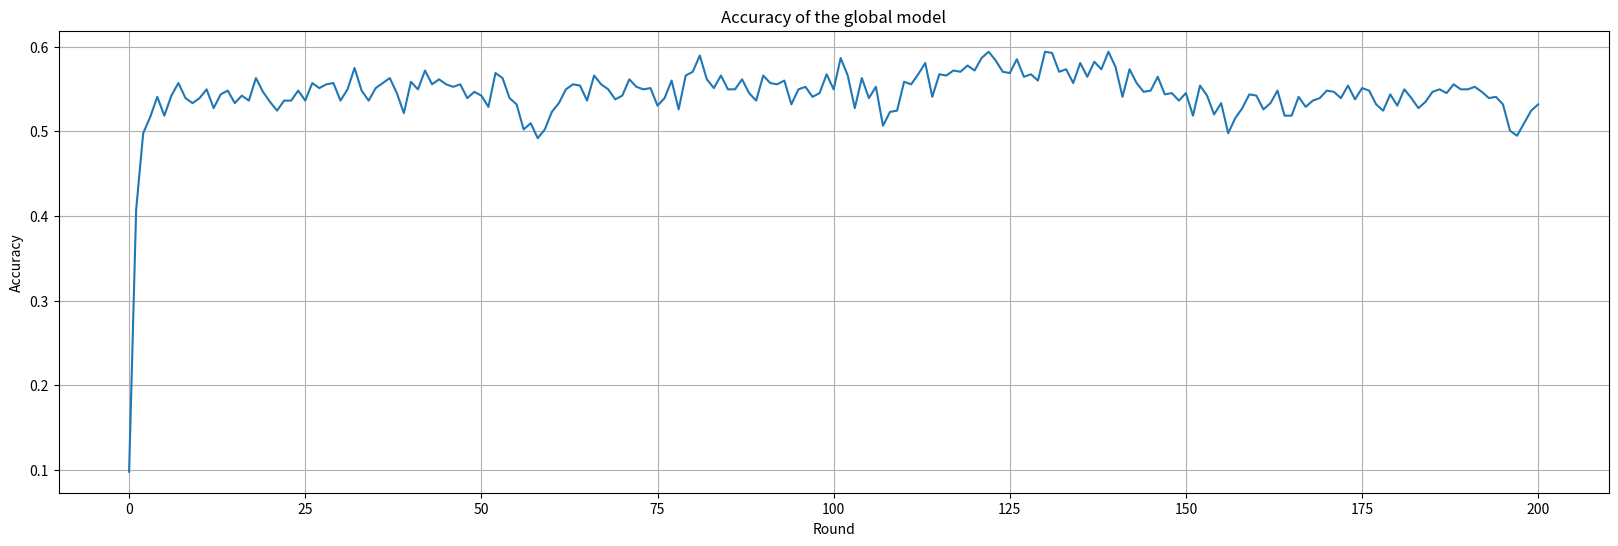

Python code for this plot:
import matplotlib.pyplot as plt

num_rounds = 201

rounds = []
for i in range(num_rounds):
    rounds.append(str(i+1))

result = {'r2': [(0, 0.09777777642011642),
      	              (1, 0.40740740299224854),
      	              (2, 0.4977777898311615),
      	              (3, 0.517037034034729),
      	              (4, 0.5407407283782959),
      	              (5, 0.5185185074806213),
      	              (6, 0.5422222018241882),
      	              (7, 0.5570370554924011),
      	              (8, 0.5392592549324036),
      	              (9, 0.5333333611488342),
      	              (10, 0.5392592549324036),
      	              (11, 0.5496296286582947),
      	              (12, 0.5274074077606201),
      	              (13, 0.5437036752700806),
      	              (14, 0.5481481552124023),
      	              (15, 0.5333333611488342),
      	              (16, 0.5422222018241882),
      	              (17, 0.5362963080406189),
      	              (18, 0.5629629492759705),
      	              (19, 0.54666668176651),
      	              (20, 0.5348148345947266),
      	              (21, 0.5244444608688354),
      	              (22, 0.5362963080406189),
      	              (23, 0.5362963080406189),
      	              (24, 0.5481481552124023),
      	              (25, 0.5362963080406189),
      	              (26, 0.5570370554924011),
      	              (27, 0.551111102104187),
      	              (28, 0.5555555820465088),
      	              (29, 0.5570370554924011),
      	              (30, 0.5362963080406189),
      	              (31, 0.5496296286582947),
      	              (32, 0.5748147964477539),
      	              (33, 0.5481481552124023),
      	              (34, 0.5362963080406189),
      	              (35, 0.551111102104187),
      	              (36, 0.5570370554924011),
      	              (37, 0.5629629492759705),
      	              (38, 0.5451852083206177),
      	              (39, 0.521481454372406),
      	              (40, 0.5585185289382935),
      	              (41, 0.5496296286582947),
      	              (42, 0.5718518495559692),
      	              (43, 0.5555555820465088),
      	              (44, 0.5614814758300781),
      	              (45, 0.5555555820465088),
      	              (46, 0.5525925755500793),
      	              (47, 0.5555555820465088),
      	              (48, 0.5392592549324036),
      	              (49, 0.54666668176651),
      	              (50, 0.5422222018241882),
      	              (51, 0.5288888812065125),
      	              (52, 0.5688889026641846),
      	              (53, 0.5629629492759705),
      	              (54, 0.5392592549324036),
      	              (55, 0.5318518280982971),
      	              (56, 0.5022222399711609),
      	              (57, 0.5096296072006226),
      	              (58, 0.4918518662452698),
      	              (59, 0.5022222399711609),
      	              (60, 0.5229629874229431),
      	              (61, 0.5333333611488342),
      	              (62, 0.5496296286582947),
      	              (63, 0.5555555820465088),
      	              (64, 0.5540740489959717),
      	              (65, 0.5362963080406189),
      	              (66, 0.5659258961677551),
      	              (67, 0.5555555820465088),
      	              (68, 0.5496296286582947),
      	              (69, 0.5377777814865112),
      	              (70, 0.5422222018241882),
      	              (71, 0.5614814758300781),
      	              (72, 0.5525925755500793),
      	              (73, 0.5496296286582947),
      	              (74, 0.551111102104187),
      	              (75, 0.5303703546524048),
      	              (76, 0.5392592549324036),
      	              (77, 0.5600000023841858),
      	              (78, 0.5259259343147278),
      	              (79, 0.5659258961677551),
      	              (80, 0.5703703761100769),
      	              (81, 0.5896296501159668),
      	              (82, 0.5614814758300781),
      	              (83, 0.551111102104187),
      	              (84, 0.5659258961677551),
      	              (85, 0.5496296286582947),
      	              (86, 0.5496296286582947),
      	              (87, 0.5614814758300781),
      	              (88, 0.5451852083206177),
      	              (89, 0.5362963080406189),
      	              (90, 0.5659258961677551),
      	              (91, 0.5570370554924011),
      	              (92, 0.5555555820465088),
      	              (93, 0.5600000023841858),
      	              (94, 0.5318518280982971),
      	              (95, 0.5496296286582947),
      	              (96, 0.5525925755500793),
      	              (97, 0.5407407283782959),
      	              (98, 0.5451852083206177),
      	              (99, 0.5674074292182922),
      	              (100, 0.5496296286582947),
      	              (101, 0.5866666436195374),
      	              (102, 0.5659258961677551),
      	              (103, 0.5274074077606201),
      	              (104, 0.5629629492759705),
      	              (105, 0.5392592549324036),
      	              (106, 0.5525925755500793),
      	              (107, 0.5066666603088379),
      	              (108, 0.5229629874229431),
      	              (109, 0.5244444608688354),
      	              (110, 0.5585185289382935),
      	              (111, 0.5555555820465088),
      	              (112, 0.5674074292182922),
      	              (113, 0.580740749835968),
      	              (114, 0.5407407283782959),
      	              (115, 0.5674074292182922),
      	              (116, 0.5659258961677551),
      	              (117, 0.5718518495559692),
      	              (118, 0.5703703761100769),
      	              (119, 0.5777778029441833),
      	              (120, 0.5718518495559692),
      	              (121, 0.5866666436195374),
      	              (122, 0.5940740704536438),
      	              (123, 0.5837036967277527),
      	              (124, 0.5703703761100769),
      	              (125, 0.5688889026641846),
      	              (126, 0.585185170173645),
      	              (127, 0.5644444227218628),
      	              (128, 0.5674074292182922),
      	              (129, 0.5600000023841858),
      	              (130, 0.5940740704536438),
      	              (131, 0.5925925970077515),
      	              (132, 0.5703703761100769),
      	              (133, 0.5733333230018616),
      	              (134, 0.5570370554924011),
      	              (135, 0.580740749835968),
      	              (136, 0.5644444227218628),
      	              (137, 0.5822222232818604),
      	              (138, 0.5733333230018616),
      	              (139, 0.5940740704536438),
      	              (140, 0.5762962698936462),
      	              (141, 0.5407407283782959),
      	              (142, 0.5733333230018616),
      	              (143, 0.5570370554924011),
      	              (144, 0.54666668176651),
      	              (145, 0.5481481552124023),
      	              (146, 0.5644444227218628),
      	              (147, 0.5437036752700806),
      	              (148, 0.5451852083206177),
      	              (149, 0.5362963080406189),
      	              (150, 0.5451852083206177),
      	              (151, 0.5185185074806213),
      	              (152, 0.5540740489959717),
      	              (153, 0.5422222018241882),
      	              (154, 0.5199999809265137),
      	              (155, 0.5333333611488342),
      	              (156, 0.4977777898311615),
      	              (157, 0.5155555605888367),
      	              (158, 0.5274074077606201),
      	              (159, 0.5437036752700806),
      	              (160, 0.5422222018241882),
      	              (161, 0.5259259343147278),
      	              (162, 0.5333333611488342),
      	              (163, 0.5481481552124023),
      	              (164, 0.5185185074806213),
      	              (165, 0.5185185074806213),
      	              (166, 0.5407407283782959),
      	              (167, 0.5288888812065125),
      	              (168, 0.5362963080406189),
      	              (169, 0.5392592549324036),
      	              (170, 0.5481481552124023),
      	              (171, 0.54666668176651),
      	              (172, 0.5392592549324036),
      	              (173, 0.5540740489959717),
      	              (174, 0.5377777814865112),
      	              (175, 0.551111102104187),
      	              (176, 0.5481481552124023),
      	              (177, 0.5318518280982971),
      	              (178, 0.5244444608688354),
      	              (179, 0.5437036752700806),
      	              (180, 0.5303703546524048),
      	              (181, 0.5496296286582947),
      	              (182, 0.5392592549324036),
      	              (183, 0.5274074077606201),
      	              (184, 0.5348148345947266),
      	              (185, 0.54666668176651),
      	              (186, 0.5496296286582947),
      	              (187, 0.5451852083206177),
      	              (188, 0.5555555820465088),
      	              (189, 0.5496296286582947),
      	              (190, 0.5496296286582947),
      	              (191, 0.5525925755500793),
      	              (192, 0.54666668176651),
      	              (193, 0.5392592549324036),
      	              (194, 0.5407407283782959),
      	              (195, 0.5318518280982971),
      	              (196, 0.5007407665252686),
      	              (197, 0.49481481313705444),
      	              (198, 0.5096296072006226),
      	              (199, 0.5244444608688354),
      	              (200, 0.5318518280982971)]}
      






global_r2 = []

global_mse = []

for i in range(len(result['r2'])):
      global_r2.append(result['r2'][i][1])
      

plt.figure(figsize=(20,6))
      
plt.plot(global_r2)

plt.xlabel('Round')

plt.ylabel('Accuracy')

plt.title('Accuracy of the global model')

plt.grid()

plt.show()    
